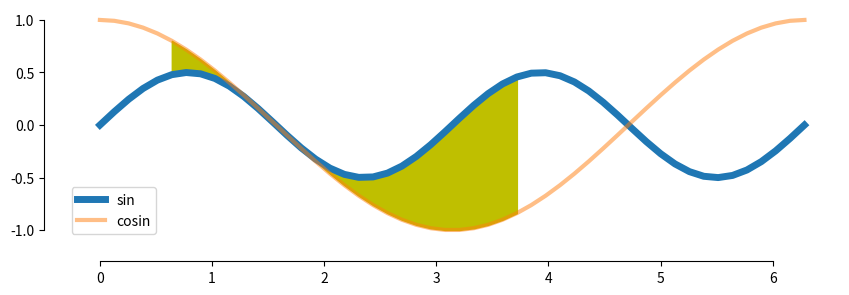
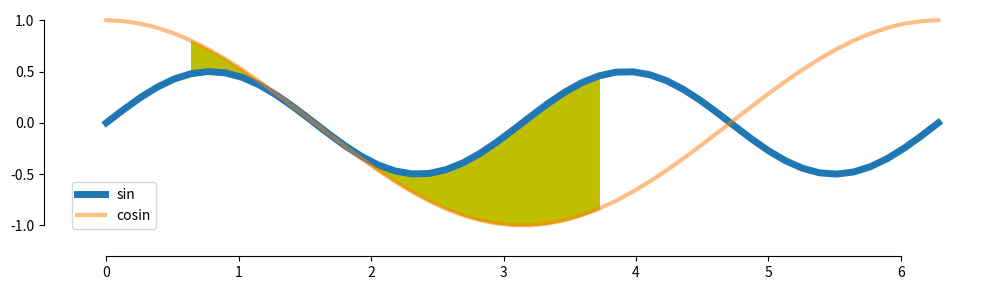
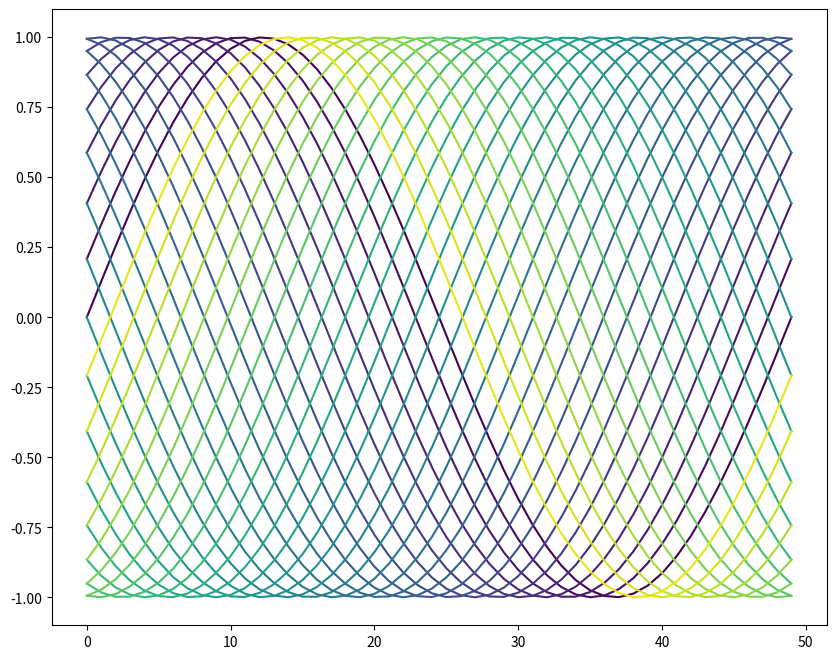

Recreate these plots in Python, in order. (Note: this script raises an exception after producing the figures.)
import numpy as np
import matplotlib as mpl
import matplotlib.pyplot as plt
import seaborn as sns

X1 = np.linspace(0, 2*np.pi)
X2 = np.linspace(0, 2*np.pi)
Y1 = np.sin(X1*2)/2
Y2 = np.cos(X2)

fig, ax = plt.subplots(figsize=(10, 3))
ax.plot(X1, Y1, '-', label='sin', lw=5)
ax.plot(X2, Y2, '-', label='cosin', lw=3, alpha=.5)
ax.fill_between(X1[5:30], Y1[5:30], Y2[5:30], color='y')
sns.despine(trim=True, offset=15, ax=ax)
ax.legend();
fig.savefig('Sin-test.pdf')
fig.savefig('Sin-test.png')
fig.savefig('Sin-test.jpeg')

import seaborn as sns
X1 = np.linspace(0, 2*np.pi)
X2 = np.linspace(0, 2*np.pi)
Y1 = np.sin(X1*2)/2
Y2 = np.cos(X2)

fig, ax = plt.subplots(figsize=(10, 3))
ax.plot(X1, Y1, '-', label='sin', lw=5)
ax.plot(X2, Y2, '-', label='cosin', lw=3, alpha=.5)
ax.fill_between(X1[5:30], Y1[5:30], Y2[5:30], color='y')
sns.despine(trim=True, offset=15, ax=ax)
ax.legend();
fig.tight_layout()
fig.savefig('Sin-test-2.png')

# here, we get the colormap
cmap = mpl.cm.get_cmap('viridis')

X = np.linspace(0, 2*np.pi)
nb_curves = 30
fig, ax = plt.subplots(figsize=(10, 8))
for i in range(nb_curves):
    curve = np.sin(X + i*2*np.pi/nb_curves)
    color = cmap(i/nb_curves)
    ax.plot(curve, color=color)

mpl.cm.get_cmap('Spectral')

np.random.seed(1)
from Resources.UsefulFunctions import build_curve
...